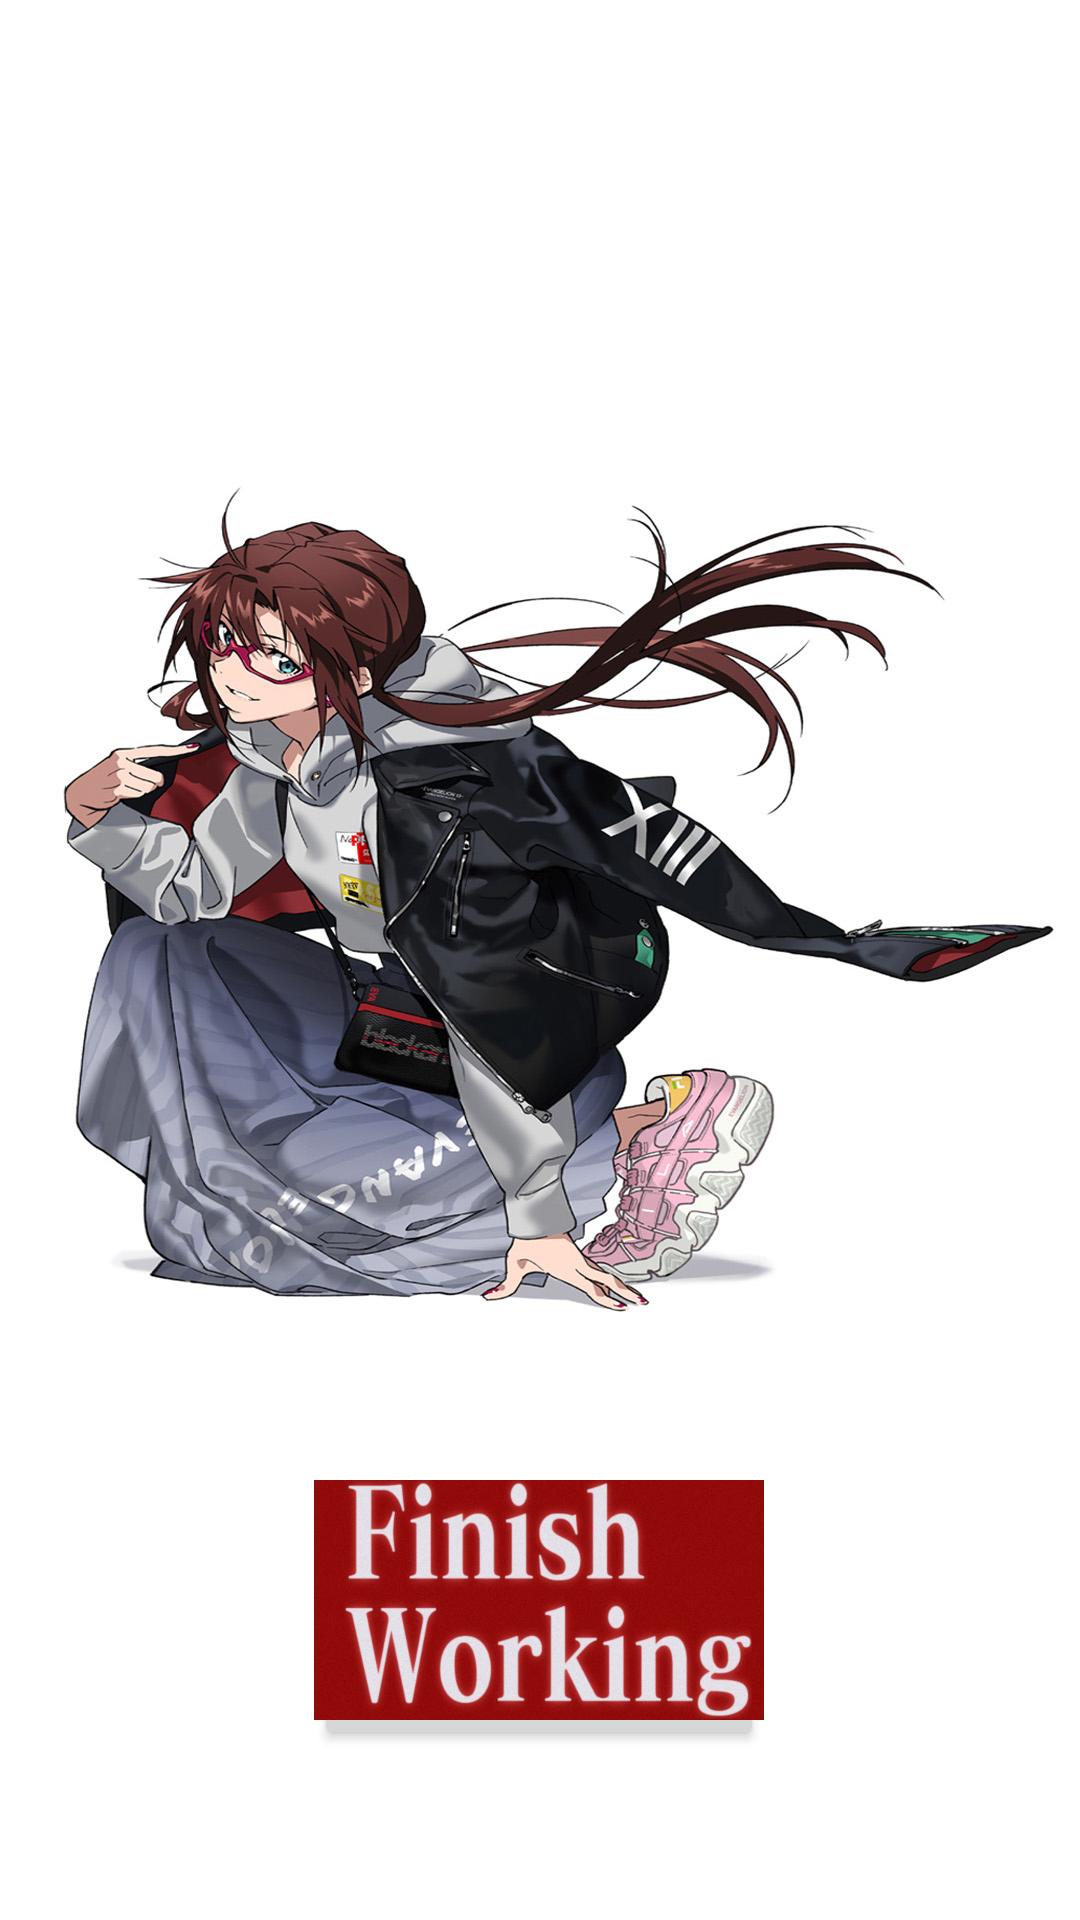

The Android layout XML behind this screen, and the referenced resources:
<!-- AndroidManifest.xml: application theme Theme.WorkingDuration -->
<!-- res/layout/fragment_home.xml -->
<?xml version="1.0" encoding="utf-8"?>
<androidx.constraintlayout.widget.ConstraintLayout xmlns:android="http://schemas.android.com/apk/res/android"
    xmlns:app="http://schemas.android.com/apk/res-auto"
    xmlns:tools="http://schemas.android.com/tools"
    android:layout_width="match_parent"
    android:layout_height="match_parent"
    android:background="@drawable/main_background"
    tools:context=".controller.home.HomeFragment">

    <TextView
        android:id="@+id/textHome"
        android:layout_width="match_parent"
        android:layout_height="wrap_content"
        android:layout_marginStart="8dp"
        android:layout_marginEnd="8dp"
        android:scaleX="0.8"
        android:textAlignment="center"
        android:textColor="@color/eva_red"
        android:textSize="48sp"
        app:layout_constraintBottom_toBottomOf="parent"
        app:layout_constraintEnd_toEndOf="parent"
        app:layout_constraintStart_toStartOf="parent"
        app:layout_constraintTop_toTopOf="parent"
        app:layout_constraintVertical_bias="0.060000002" />

    <Button
        android:id="@+id/finishButton"
        android:layout_width="150dp"
        android:layout_height="90dp"
        android:drawableBottom="@mipmap/finish_button"
        app:layout_constraintBottom_toBottomOf="parent"
        app:layout_constraintHorizontal_bias="0.498"
        app:layout_constraintLeft_toLeftOf="parent"
        app:layout_constraintRight_toRightOf="parent"
        app:layout_constraintTop_toTopOf="@id/textHome"
        app:layout_constraintVertical_bias="0.89"
        tools:ignore="SpeakableTextPresentCheck" />
</androidx.constraintlayout.widget.ConstraintLayout>
<!-- resources referenced by this layout -->
<resources>
  <color name="eva_red">#aa100f</color>
  <!-- drawable main_background: jpg bitmap (drawable, 241522 bytes) -->
  <!-- mipmap finish_button: jpg bitmap (mipmap-xxxhdpi, 113301 bytes) -->
  <style name="Theme.WorkingDuration" parent="Theme.AppCompat.DayNight.DarkActionBar">
          
          <item name="colorPrimary">@color/maki</item>
          <item name="colorPrimaryVariant">@color/maki</item>
          <item name="colorOnPrimary">@color/white</item>
          
          <item name="colorSecondary">@color/teal_200</item>
          <item name="colorSecondaryVariant">@color/teal_700</item>
          <item name="colorOnSecondary">@color/black</item>
          
          <item name="android:statusBarColor" tools:targetApi="l">?attr/colorPrimaryVariant</item>
          
      </style>
  <color name="maki">#713e3d</color>
  <color name="white">#FFFFFFFF</color>
  <color name="teal_200">#FF03DAC5</color>
  <color name="teal_700">#FF018786</color>
  <color name="black">#FF000000</color>
</resources>
